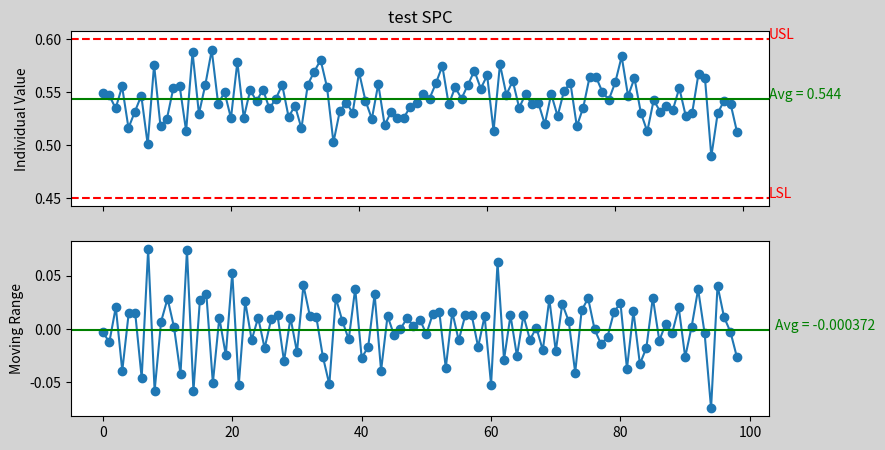

Python code for this plot:
"""
Generate minitab like plots
"""

import numpy as np
import matplotlib.pyplot as plt
from scipy.stats import norm
from matplotlib.patches import Rectangle

# parameters
FIGSIZE = (9, 5)


def non_none(lst: list):
    return [x for x in lst if x is not None][0]


def hist(
    data: np.ndarray, LSL: float = None, USL: float = None, title: str = "", nbins=None
):
    "generate minitab style histgram with statistic info"

    # decide case
    case = None
    target = None
    if (LSL is None) and (USL is None):
        case = "no bound"
    elif (LSL is not None) and (USL is not None):
        case = "two bound"
    else:
        case = "one bound"

    if case == "two bound":
        target = (LSL + USL) / 2

    # Calculate statistics
    sample_mean = np.mean(data)
    sample_std = np.std(data, ddof=1)

    # Process capability indices
    Cp = None
    Cpk = None
    if case == "two bound":
        if LSL > USL:
            raise "LSL larger than USL, please re-assign"
        Cp = (USL - LSL) / (6 * sample_std)
        Cpl = (sample_mean - LSL) / (3 * sample_std)
        Cpu = (USL - sample_mean) / (3 * sample_std)
        Cpk = min(Cpl, Cpu)
    elif case == "one bound":
        if USL is not None:
            Cpu = (USL - sample_mean) / (3 * sample_std)
            Cpk = Cpu
        else:
            Cpl = (sample_mean - LSL) / (3 * sample_std)
            Cpk = Cpl

    # Create a figure with a GridSpec layout
    fig = plt.figure(figsize=FIGSIZE)
    gs = fig.add_gridspec(1, 3, width_ratios=[1, 4, 1])

    # Set the figure background color
    fig.patch.set_facecolor("lightgrey")

    # Statistics on the left side
    ax_left = fig.add_subplot(gs[0, 0])
    ax_left.axis("off")
    if case == "no bound":
        stats_text_left = "\n".join(
            (
                f"Process Data",
                f"Sample Mean: {sample_mean:.4f}",
                f"Sample Std Dev: {sample_std:.4f}",
                f"Sample N: {len(data)}",
            )
        )
    else:
        if target:
            target_txt = f"Target: {target:.4f}"
        else:
            target_txt = "Target: None"

        if LSL:
            LSL_txt = f"LSL: {LSL:.4f}"
        else:
            LSL_txt = "LSL: None"

        if USL:
            USL_txt = f"USL: {USL:.4f}"
        else:
            USL_txt = "USL: None"

        stats_text_left = "\n".join(
            (
                f"Process Data",
                LSL_txt,
                target_txt,
                USL_txt,
                f"Sample Mean: {sample_mean:.4f}",
                f"Sample Std Dev: {sample_std:.4f}",
                f"Sample N: {len(data)}",
            )
        )
    ax_left.text(
        0.05,
        0.95,
        stats_text_left,
        transform=ax_left.transAxes,
        fontsize=10,
        verticalalignment="top",
        bbox=dict(facecolor="white", edgecolor="black"),
    )

    # Main plot
    ax_main = fig.add_subplot(gs[0, 1])
    # Update the bar color to match the provided image color
    bar_color = "#336699"
    count, bins, ignored = ax_main.hist(
        data, bins=nbins, density=True, alpha=0.6, color=bar_color, edgecolor="black"
    )

    # Add normal distribution curve
    # xmin, xmax = ax_main.set_xlim(LSL - 0.02, USL + 0.02)
    xmin, xmax = ax_main.get_xlim()
    if LSL is not None:
        xmin = LSL
    if USL is not None:
        xmax = USL
    x = np.linspace(xmin, xmax, 100)
    p = norm.pdf(x, sample_mean, sample_std)

    ax_main.plot(
        x, p, color="#8B0000", linewidth=2, label="Overall"
    )  # Darker red for the curve

    # Add specification limits and labels

    if LSL is not None:
        ax_main.axvline(
            LSL, color="#8B0000", linestyle="--"
        )  # Darker red for the lines
        ax_main.text(
            LSL, ax_main.get_ylim()[1], "LSL", color="#8B0000", ha="center", va="bottom"
        )  # Darker red for the text
    if USL is not None:
        ax_main.axvline(
            USL, color="#8B0000", linestyle="--"
        )  # Darker red for the lines

        ax_main.text(
            USL, ax_main.get_ylim()[1], "USL", color="#8B0000", ha="center", va="bottom"
        )  # Darker red for the text

    # Labels and title
    # ax_main.set_xlabel("Diameter")
    ax_main.set_title(title, fontsize=16, pad=30)

    # Remove y-axis label and ticks
    ax_main.set_ylabel("")
    ax_main.yaxis.set_visible(False)

    # Turn off the legend
    ax_main.legend().set_visible(False)

    # Statistics on the right side
    ax_right = fig.add_subplot(gs[0, 2])
    ax_right.axis("off")

    if case == "one bound":
        stats_text_right = "\n".join(
            (
                # f"Potential (Within) Capability",
                f"Cpk: {Cpk:.2f}",
            )
        )
    elif case == "no bound":
        stats_text_right = "\n".join(
            (
                f"Overall Capability",
                f"Cpm: *",
            )
        )
    elif case == "two bound":
        stats_text_right = "\n".join(
            (
                # f"Overall Capability",
                # f"Potential (Within) Capability",
                f"Cp: {Cp:.2f}",
                f"CPL: {Cpl:.2f}",
                f"CPU: {Cpu:.2f}",
                f"Cpk: {Cpk:.2f}",
            )
        )
    ax_right.text(
        0.05,
        0.95,
        stats_text_right,
        transform=ax_right.transAxes,
        fontsize=10,
        verticalalignment="top",
        bbox=dict(facecolor="white", edgecolor="black"),
    )

    # Adjust layout
    plt.tight_layout()

    fig = plt.gcf()

    return fig


def spc(data: np.ndarray, LSL: float = None, USL: float = None, title: str = ""):
    "draw SPC chart"
    fig = plt.figure(figsize=FIGSIZE)
    ax1 = fig.add_subplot(2, 1, 1)
    ax2 = fig.add_subplot(2, 1, 2)

    # top plot
    ax1.plot(data, "-o")
    ax1.set_xticklabels([])
    ax1.set_ylabel("Individual Value")

    ax1.axhline(USL, linestyle="--", color="red")
    xmin, xmax = ax1.get_xlim()
    ax1.text(xmax, USL, "USL", fontdict={"size": 10, "color": "red"})

    ax1.axhline(LSL, linestyle="--", color="red")
    ax1.text(xmax, LSL, "LSL", fontdict={"size": 10, "color": "red"})

    ax1.axhline(data.mean(), linestyle="-", color="green")
    ax1.text(
        xmax,
        data.mean(),
        f"Avg = {data.mean():.3}",
        fontdict={"size": 10, "color": "green"},
    )

    # bottom plot
    diff_val = np.diff(data)
    ax2.plot(diff_val, "-o")
    ax2.set_ylabel("Moving Range")
    ax2.axhline(diff_val.mean(), linestyle="-", color="green")
    ax2.text(
        xmax,
        diff_val.mean(),
        f"Avg = {diff_val.mean():.3}",
        fontdict={"size": 10, "color": "green"},
    )
    fig.patch.set_facecolor("lightgrey")

    ax1.set_title(title)
    return fig


def test_hist():
    # Generate some sample data
    np.random.seed(42)
    data = np.random.normal(loc=0.546, scale=0.019, size=100)

    # Specifications
    LSL = 0.5
    # USL = 0.6
    USL = None
    fig = hist(data, LSL, USL, nbins=20, title="test plot")
    fig.savefig("test.png")


def test_spc():
    data = np.random.normal(loc=0.546, scale=0.019, size=100)
    fig = spc(data, title="test SPC", LSL=0.45, USL=0.6)
    fig.savefig("test.png")


def main():
    test_spc()


if __name__ == "__main__":
    main()
